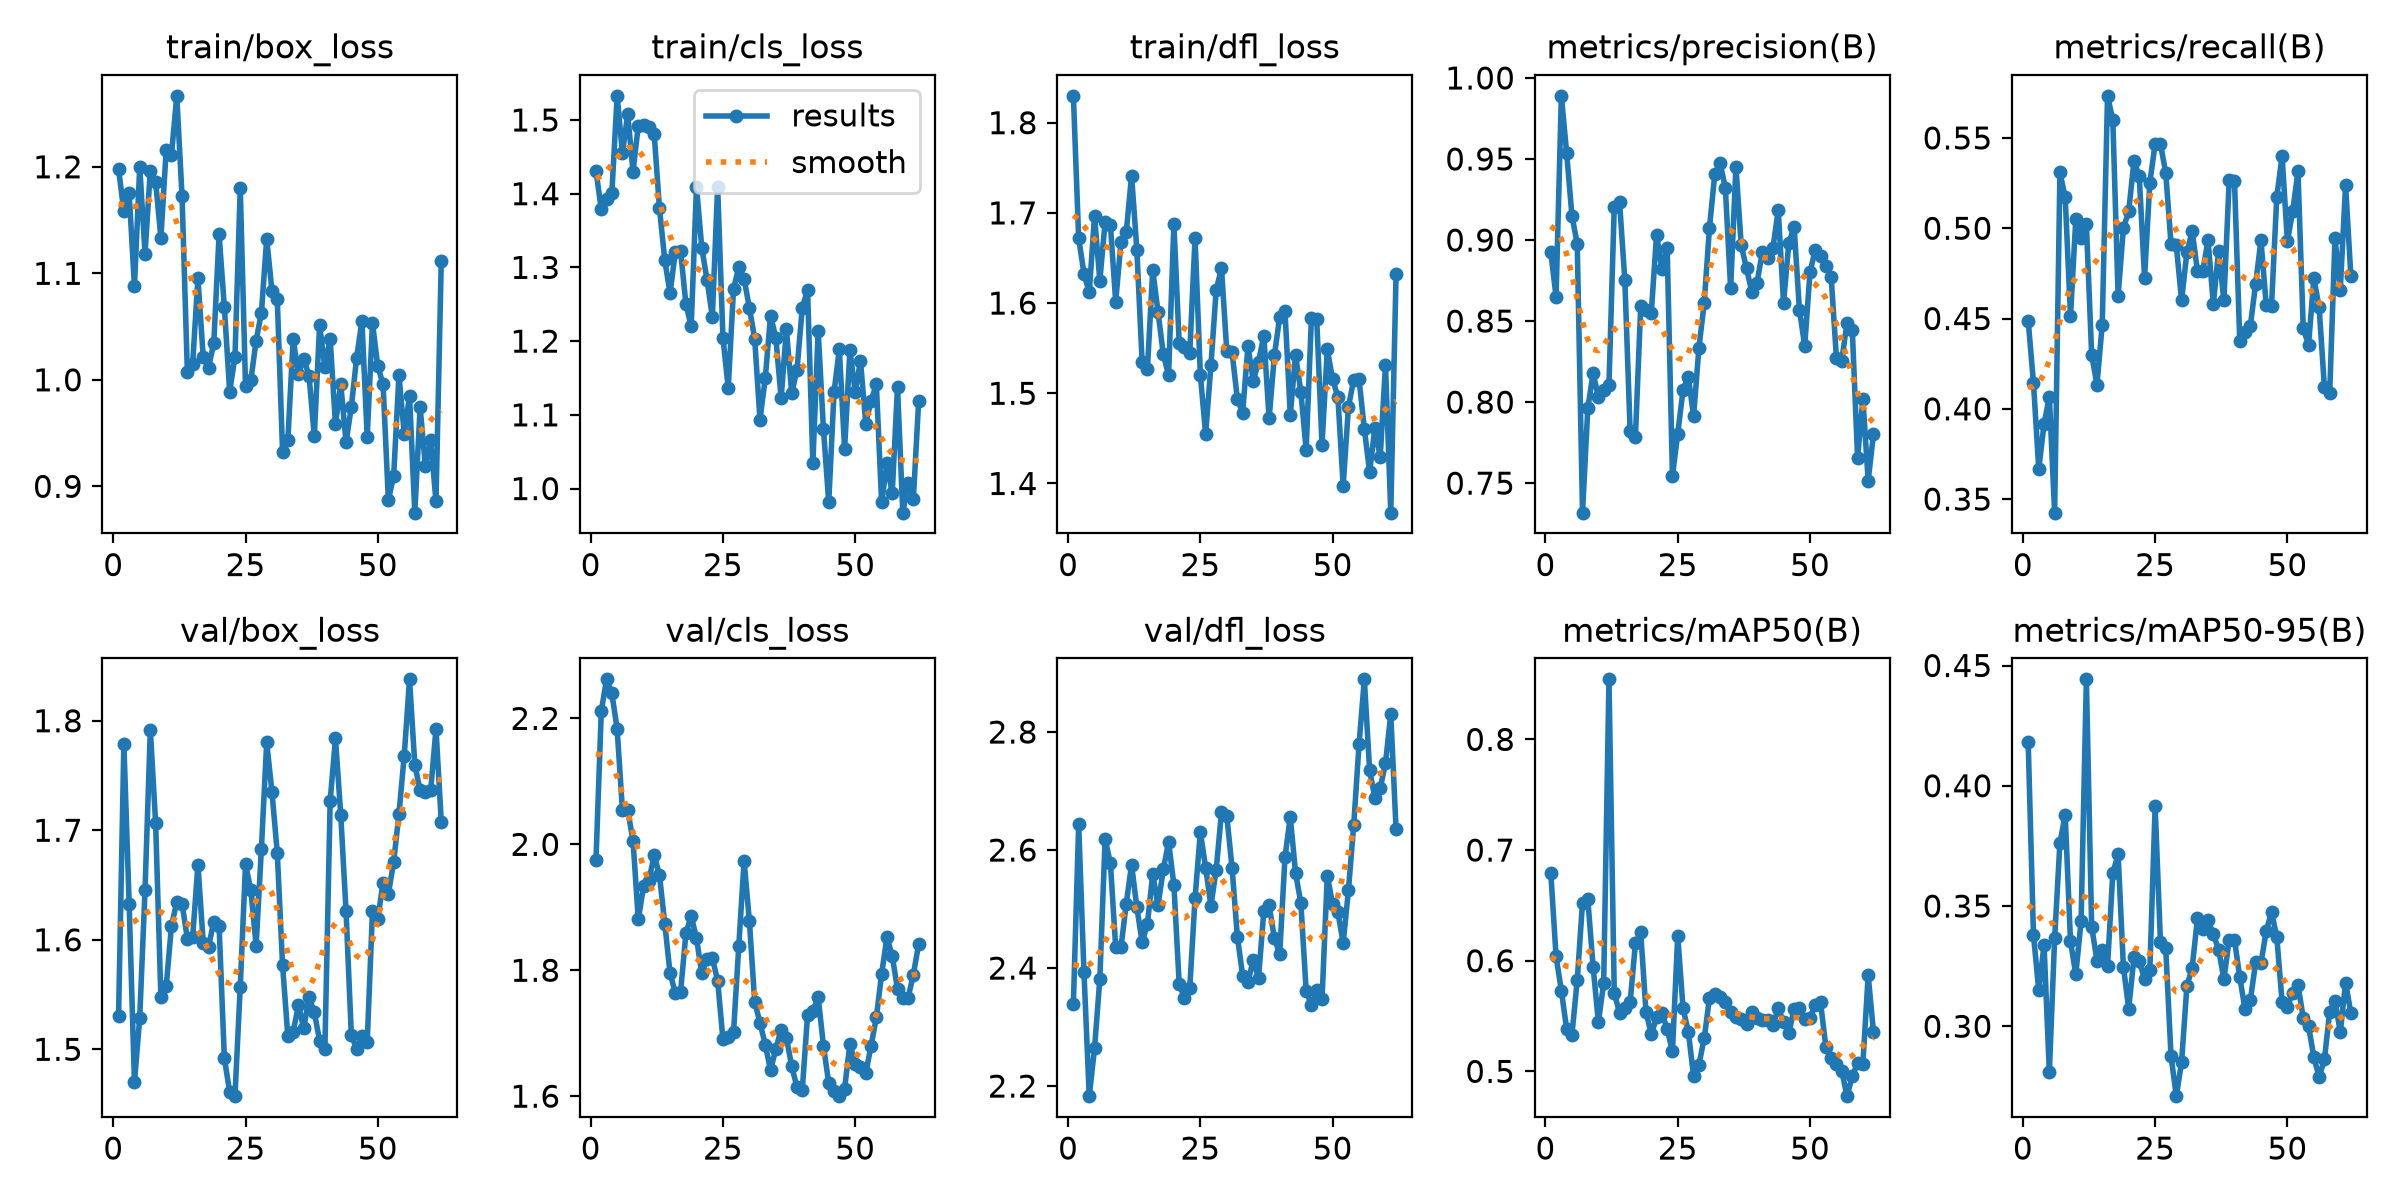

Data behind this chart, as committed beside it:
epoch, time, train/box_loss, train/cls_loss, train/dfl_loss, metrics/precision(B), metrics/recall(B), metrics/mAP50(B), metrics/mAP50-95(B), val/box_loss, val/cls_loss, val/dfl_loss, lr/pg0, lr/pg1, lr/pg2
1, 20.22, 1.198, 1.431, 1.83, 0.8924, 0.4488, 0.6797, 0.4181, 1.531, 1.975, 2.339, 0.0003, 0.0003, 0.0003
2, 21.14, 1.158, 1.379, 1.672, 0.8651, 0.4144, 0.6039, 0.3381, 1.779, 2.211, 2.644, 0.0006302, 0.0006302, 0.0006302
3, 21.8, 1.175, 1.393, 1.633, 0.989, 0.3667, 0.5731, 0.3149, 1.632, 2.262, 2.393, 0.0009571, 0.0009571, 0.0009571
4, 22.47, 1.088, 1.4, 1.612, 0.9537, 0.3915, 0.538, 0.3339, 1.47, 2.24, 2.183, 0.0009851, 0.0009851, 0.0009851
5, 23.13, 1.2, 1.533, 1.696, 0.915, 0.4067, 0.5332, 0.2809, 1.529, 2.183, 2.264, 0.0009802, 0.0009802, 0.0009802
6, 23.8, 1.118, 1.455, 1.625, 0.8976, 0.3425, 0.5824, 0.3365, 1.646, 2.054, 2.381, 0.0009752, 0.0009752, 0.0009752
7, 24.47, 1.196, 1.508, 1.69, 0.7318, 0.5309, 0.6524, 0.3763, 1.792, 2.054, 2.619, 0.0009703, 0.0009703, 0.0009703
8, 25.13, 1.186, 1.43, 1.686, 0.7963, 0.5171, 0.6555, 0.3878, 1.707, 2.006, 2.578, 0.0009654, 0.0009654, 0.0009654
9, 25.8, 1.133, 1.492, 1.602, 0.8178, 0.4513, 0.5946, 0.3353, 1.547, 1.881, 2.435, 0.0009604, 0.0009604, 0.0009604
10, 26.46, 1.216, 1.494, 1.668, 0.8033, 0.505, 0.5444, 0.3216, 1.558, 1.933, 2.435, 0.0009555, 0.0009555, 0.0009555
11, 27.12, 1.211, 1.491, 1.679, 0.8078, 0.4945, 0.5798, 0.3437, 1.613, 1.942, 2.509, 0.0009505, 0.0009505, 0.0009505
12, 27.79, 1.267, 1.481, 1.741, 0.8108, 0.5023, 0.8543, 0.4442, 1.635, 1.983, 2.575, 0.0009455, 0.0009455, 0.0009455
13, 28.47, 1.172, 1.38, 1.659, 0.9205, 0.43, 0.5707, 0.3415, 1.633, 1.951, 2.503, 0.0009406, 0.0009406, 0.0009406
14, 29.17, 1.008, 1.31, 1.534, 0.9235, 0.4133, 0.553, 0.3273, 1.601, 1.874, 2.444, 0.0009357, 0.0009357, 0.0009357
15, 29.84, 1.015, 1.265, 1.527, 0.8753, 0.4467, 0.5572, 0.3317, 1.602, 1.796, 2.475, 0.0009307, 0.0009307, 0.0009307
16, 30.52, 1.095, 1.321, 1.637, 0.7821, 0.5733, 0.5624, 0.3249, 1.668, 1.764, 2.56, 0.0009258, 0.0009258, 0.0009258
17, 31.19, 1.021, 1.322, 1.59, 0.7785, 0.56, 0.6157, 0.3637, 1.598, 1.766, 2.506, 0.0009208, 0.0009208, 0.0009208
18, 31.86, 1.011, 1.25, 1.543, 0.859, 0.4626, 0.6256, 0.3715, 1.594, 1.859, 2.567, 0.0009158, 0.0009158, 0.0009158
19, 32.54, 1.035, 1.22, 1.52, 0.8571, 0.5, 0.5539, 0.3248, 1.617, 1.886, 2.614, 0.0009109, 0.0009109, 0.0009109
20, 33.21, 1.136, 1.41, 1.688, 0.8551, 0.5093, 0.5336, 0.3073, 1.613, 1.851, 2.541, 0.0009059, 0.0009059, 0.0009059
21, 33.89, 1.068, 1.327, 1.556, 0.9033, 0.5372, 0.5488, 0.3286, 1.492, 1.795, 2.374, 0.000901, 0.000901, 0.000901
22, 34.56, 0.9887, 1.283, 1.551, 0.8824, 0.5287, 0.5529, 0.327, 1.461, 1.818, 2.349, 0.0008961, 0.0008961, 0.0008961
23, 35.24, 1.022, 1.233, 1.545, 0.8953, 0.4726, 0.5382, 0.3197, 1.457, 1.819, 2.367, 0.0008911, 0.0008911, 0.0008911
24, 35.9, 1.181, 1.41, 1.672, 0.7546, 0.5253, 0.5183, 0.3236, 1.557, 1.784, 2.518, 0.0008862, 0.0008862, 0.0008862
25, 36.58, 0.9938, 1.205, 1.521, 0.7805, 0.5467, 0.6227, 0.3915, 1.669, 1.69, 2.631, 0.0008812, 0.0008812, 0.0008812
26, 37.24, 0.9994, 1.137, 1.455, 0.8074, 0.5467, 0.557, 0.3352, 1.645, 1.694, 2.57, 0.0008762, 0.0008762, 0.0008762
27, 37.92, 1.037, 1.27, 1.531, 0.8158, 0.5308, 0.5359, 0.3325, 1.595, 1.702, 2.506, 0.0008713, 0.0008713, 0.0008713
28, 38.59, 1.063, 1.301, 1.615, 0.7913, 0.4914, 0.4955, 0.2878, 1.683, 1.839, 2.567, 0.0008663, 0.0008663, 0.0008663
29, 39.43, 1.132, 1.285, 1.639, 0.8333, 0.4905, 0.5059, 0.2709, 1.78, 1.973, 2.664, 0.0008614, 0.0008614, 0.0008614
30, 40.1, 1.083, 1.245, 1.547, 0.8611, 0.46, 0.5298, 0.2851, 1.735, 1.878, 2.658, 0.0008565, 0.0008565, 0.0008565
31, 40.77, 1.076, 1.204, 1.545, 0.9076, 0.4866, 0.5663, 0.3166, 1.679, 1.75, 2.57, 0.0008515, 0.0008515, 0.0008515
32, 41.44, 0.9325, 1.094, 1.493, 0.9406, 0.4983, 0.57, 0.3244, 1.577, 1.716, 2.453, 0.0008465, 0.0008465, 0.0008465
33, 42.1, 0.9438, 1.149, 1.479, 0.9476, 0.4764, 0.567, 0.3449, 1.512, 1.682, 2.387, 0.0008416, 0.0008416, 0.0008416
34, 42.76, 1.038, 1.235, 1.552, 0.9321, 0.4763, 0.5629, 0.3405, 1.516, 1.641, 2.376, 0.0008366, 0.0008366, 0.0008366
35, 43.42, 1.006, 1.204, 1.514, 0.8702, 0.4933, 0.5533, 0.3442, 1.54, 1.676, 2.414, 0.0008317, 0.0008317, 0.0008317
36, 44.08, 1.02, 1.123, 1.535, 0.9452, 0.4581, 0.5491, 0.3383, 1.519, 1.705, 2.383, 0.0008268, 0.0008268, 0.0008268
37, 44.74, 1.004, 1.216, 1.564, 0.8968, 0.4876, 0.5472, 0.3319, 1.548, 1.693, 2.496, 0.0008218, 0.0008218, 0.0008218
38, 45.4, 0.9473, 1.129, 1.472, 0.8825, 0.46, 0.5427, 0.3197, 1.534, 1.647, 2.507, 0.0008169, 0.0008169, 0.0008169
39, 46.05, 1.051, 1.161, 1.542, 0.8681, 0.5267, 0.5541, 0.336, 1.508, 1.614, 2.45, 0.0008119, 0.0008119, 0.0008119
40, 46.72, 1.012, 1.246, 1.585, 0.8738, 0.5262, 0.5478, 0.336, 1.5, 1.61, 2.424, 0.0008069, 0.0008069, 0.0008069
41, 47.38, 1.038, 1.269, 1.591, 0.8929, 0.4375, 0.5464, 0.3204, 1.727, 1.729, 2.587, 0.000802, 0.000802, 0.000802
42, 48.05, 0.9583, 1.035, 1.476, 0.8892, 0.4427, 0.5464, 0.307, 1.784, 1.735, 2.656, 0.000797, 0.000797, 0.000797
43, 48.73, 0.9961, 1.214, 1.542, 0.8953, 0.446, 0.542, 0.3109, 1.714, 1.758, 2.561, 0.0007921, 0.0007921, 0.0007921
44, 49.42, 0.9414, 1.081, 1.502, 0.9185, 0.4693, 0.5571, 0.3266, 1.626, 1.68, 2.511, 0.0007872, 0.0007872, 0.0007872
45, 50.09, 0.9746, 0.9812, 1.437, 0.8612, 0.4933, 0.5449, 0.3262, 1.513, 1.62, 2.362, 0.0007822, 0.0007822, 0.0007822
46, 50.76, 1.021, 1.131, 1.583, 0.8982, 0.4575, 0.5346, 0.3396, 1.501, 1.607, 2.337, 0.0007772, 0.0007772, 0.0007772
47, 51.44, 1.055, 1.189, 1.583, 0.9081, 0.4572, 0.5562, 0.3474, 1.512, 1.6, 2.363, 0.0007723, 0.0007723, 0.0007723
48, 52.09, 0.9465, 1.054, 1.443, 0.8571, 0.5175, 0.5574, 0.3371, 1.507, 1.612, 2.347, 0.0007673, 0.0007673, 0.0007673
49, 52.77, 1.053, 1.187, 1.549, 0.8346, 0.54, 0.5476, 0.3099, 1.627, 1.683, 2.557, 0.0007624, 0.0007624, 0.0007624
50, 53.44, 1.013, 1.131, 1.516, 0.8801, 0.4928, 0.5483, 0.3081, 1.619, 1.65, 2.508, 0.0007575, 0.0007575, 0.0007575
51, 54.12, 0.9958, 1.173, 1.496, 0.8941, 0.5093, 0.5602, 0.3137, 1.652, 1.647, 2.494, 0.0007525, 0.0007525, 0.0007525
52, 54.78, 0.8871, 1.088, 1.397, 0.8902, 0.5315, 0.5624, 0.3173, 1.642, 1.636, 2.443, 0.0007476, 0.0007476, 0.0007476
53, 55.45, 0.9096, 1.119, 1.485, 0.8841, 0.4446, 0.522, 0.3034, 1.671, 1.68, 2.532, 0.0007426, 0.0007426, 0.0007426
54, 56.12, 1.004, 1.142, 1.515, 0.8773, 0.4353, 0.5122, 0.3001, 1.715, 1.725, 2.643, 0.0007376, 0.0007376, 0.0007376
55, 56.8, 0.9494, 0.9812, 1.516, 0.8271, 0.4724, 0.5069, 0.2872, 1.768, 1.794, 2.779, 0.0007327, 0.0007327, 0.0007327
56, 57.47, 0.9848, 1.034, 1.461, 0.8254, 0.4562, 0.5005, 0.2788, 1.838, 1.852, 2.889, 0.0007277, 0.0007277, 0.0007277
57, 58.32, 0.8753, 0.9935, 1.413, 0.849, 0.4118, 0.4776, 0.2863, 1.76, 1.823, 2.735, 0.0007228, 0.0007228, 0.0007228
58, 58.98, 0.9741, 1.138, 1.462, 0.8444, 0.409, 0.4957, 0.306, 1.737, 1.77, 2.688, 0.0007179, 0.0007179, 0.0007179
59, 59.66, 0.9192, 0.9673, 1.429, 0.7655, 0.4945, 0.5075, 0.3107, 1.735, 1.756, 2.705, 0.0007129, 0.0007129, 0.0007129
60, 60.34, 0.9436, 1.008, 1.531, 0.802, 0.466, 0.507, 0.2975, 1.737, 1.756, 2.747, 0.000708, 0.000708, 0.000708
... 2 more rows
